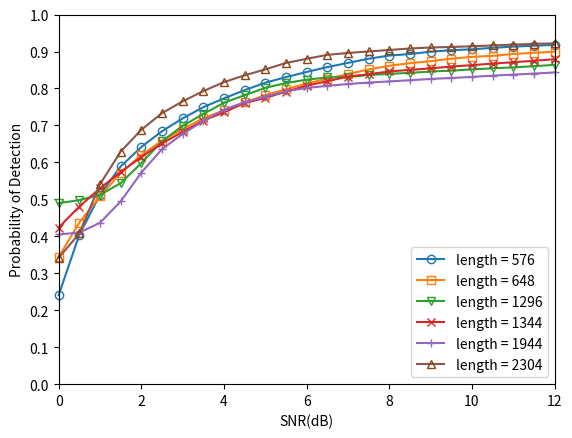

The script that saved this image:
#!/usr/bin/env python
# -*- coding: utf-8 -*-
"""
-------------------------------------------------
    @File:         result-awgn-conv
[redacted]
    @Since:        python3.9
    @Version:      V1.0
    @Date:         2021/10/17 16:07
    @Description:  
-------------------------------------------------
    @Change:
        2021/10/17 16:07
-------------------------------------------------
"""

# encoding=utf-8
import matplotlib.pyplot as plt
import numpy
from matplotlib import ticker

x = [0.0, 0.5, 1.0, 1.5, 2.0, 2.5, 3.0, 3.5, 4.0, 4.5, 5.0, 5.5, 6.0, 6.5, 7.0, 7.5, 8.0, 8.5, 9.0, 9.5, 10.0, 10.5, 11.0, 11.5, 12.0]

'''
         0.0,       0.5,      1.0,     1.5,      2.0,      2.5,      3.0,      3.5,      4.0,     4.5,       5.0,      5.5,      6.0,      6.5,       7.0,     7.5,      8.0,      8.5,     9.0,       9.5,      10.0,     10.5,    11.0,     11.5,     12.0
'''
y1 = [0.240891, 0.404040, 0.512694, 0.588928, 0.641766, 0.684276, 0.718976, 0.749312, 0.773345, 0.795596, 0.815648, 0.830672, 0.844753, 0.857846, 0.869275, 0.880444, 0.889129, 0.893177, 0.899582, 0.903606, 0.906000, 0.910057, 0.913249, 0.915789, 0.917901]
y2 = [0.344130, 0.437166, 0.508605, 0.570835, 0.620000, 0.658514, 0.690162, 0.719391, 0.740794, 0.762068, 0.782082, 0.797938, 0.813403, 0.826262, 0.839035, 0.851518, 0.861453, 0.868476, 0.873892, 0.880632, 0.885557, 0.888163, 0.893368, 0.896414, 0.899635]
y3 = [0.489754, 0.497922, 0.512257, 0.543750, 0.597895, 0.657059, 0.698937, 0.731116, 0.761317, 0.781811, 0.801749, 0.814741, 0.823872, 0.829789, 0.831250, 0.836388, 0.839679, 0.842200, 0.845969, 0.848239, 0.851613, 0.854650, 0.857000, 0.860340, 0.863922]
y4 = [0.423625, 0.480505, 0.529841, 0.573835, 0.614447, 0.651245, 0.682525, 0.713191, 0.735446, 0.760723, 0.774348, 0.791649, 0.807442, 0.819685, 0.832190, 0.838468, 0.846121, 0.850333, 0.854398, 0.859398, 0.863143, 0.867351, 0.871000, 0.875000, 0.879132]
y5 = [0.405039, 0.410156, 0.436667, 0.494343, 0.572362, 0.635775, 0.677171, 0.711864, 0.742394, 0.763017, 0.778016, 0.792260, 0.801522, 0.807038, 0.812207, 0.816046, 0.819070, 0.822318, 0.825848, 0.828421, 0.831277, 0.834758, 0.837439, 0.840366, 0.843344]
y6 = [0.341768, 0.407640, 0.540785, 0.629089, 0.688359, 0.733152, 0.765225, 0.792972, 0.817195, 0.835616, 0.851699, 0.869089, 0.880244, 0.891026, 0.896064, 0.900156, 0.904148, 0.908254, 0.910897, 0.912345, 0.914154, 0.916459, 0.918677, 0.920656, 0.922180]

# y1 = [0.426443, 0.445312, 0.498062, 0.591085, 0.664828, 0.715433, 0.747104, 0.763818, 0.778108, 0.789324, 0.800174, 0.809322, 0.820101, 0.825515, 0.830986, 0.832994, 0.836333, 0.839191, 0.843621, 0.848046, 0.851811, 0.856587, 0.859494, 0.864170, 0.869737]
# y2 = [0.417166, 0.430482, 0.466667, 0.550807, 0.628152, 0.700855, 0.734375, 0.754507, 0.775115, 0.788403, 0.801282, 0.816950, 0.825443, 0.833821, 0.846170, 0.854431, 0.867683, 0.875383, 0.884765, 0.895154, 0.905434, 0.915350, 0.925847, 0.932739, 0.940281]
# y3 = [0.323851, 0.328785, 0.339908, 0.360783, 0.382510, 0.430107, 0.525506, 0.654137, 0.726702, 0.772739, 0.804681, 0.824000, 0.831622, 0.838677, 0.844231, 0.846457, 0.850277, 0.853626, 0.858025, 0.862432, 0.866132, 0.870643, 0.874689, 0.878087, 0.882964]
# y4 = [0.485401, 0.489475, 0.498789, 0.511395, 0.536766, 0.594686, 0.664878, 0.753405, 0.796000, 0.810522, 0.819409, 0.826562, 0.832272, 0.840319, 0.843810, 0.849485, 0.855422, 0.864372, 0.869654, 0.877644, 0.885522, 0.891150, 0.900946, 0.906768, 0.911288]
# y5 = [0.364008, 0.373400, 0.400623, 0.434167, 0.539004, 0.677459, 0.760822, 0.797917, 0.811159, 0.824427, 0.834701, 0.844693, 0.852368, 0.861077, 0.867188, 0.875324, 0.882000, 0.888000, 0.893446, 0.896441, 0.902087, 0.907984, 0.914006, 0.919156, 0.928661]
# y6 = [0.398810, 0.413386, 0.448598, 0.490075, 0.561587, 0.639692, 0.712464, 0.763753, 0.806948, 0.830428, 0.851980, 0.863511, 0.874343, 0.883755, 0.893496, 0.900652, 0.907407, 0.913000, 0.916959, 0.920206, 0.923907, 0.926215, 0.929656, 0.932288, 0.935000]

# z1 = [0.5000, 0.6000, 0.70, 0.80, 0.90, 0.99, 1.0, 1.0, 1.0, 1.0, 1.0, 1.0, 1.0, 1.0, 1.0, 1.0]
# z2 = [0.2567, 0.2753, 0.32, 0.39, 0.57, 0.98, 1.0, 1.0, 1.0, 1.0, 1.0, 1.0, 1.0, 1.0, 1.0, 1.0]
# z3 = [0.2100, 0.2500, 0.29, 0.33, 0.42, 0.83, 0.98, 1.0, 1.0, 1.0, 1.0, 1.0, 1.0, 1.0, 1.0, 1.0]
# z4 = [0.1200, 0.2300, 0.34, 0.45, 0.57, 0.68, 0.96, 1.0, 1.0, 1.0, 1.0, 1.0, 1.0, 1.0, 1.0, 1.0]

ax = plt.gca()

ax.plot(x, y1, marker='o', clip_on=False, label=u'length = 576', mfc=(0.1217, 0.4667, 0.7059, 0),
        mec=(0.1217, 0.4667, 0.7059))
ax.plot(x, y2, marker='s', clip_on=False, label=u'length = 648', mfc=(1.0000, 0.4980, 0.0549, 0),
        mec=(1.0000, 0.4980, 0.0549))
ax.plot(x, y3, marker='v', clip_on=False, label=u'length = 1296', mfc=(0.1725, 0.6275, 0.1725, 0),
        mec=(0.1725, 0.6275, 0.1725))
ax.plot(x, y4, marker='x', clip_on=False, label=u'length = 1344', mfc=(0.8392, 0.1529, 0.1569, 0),
        mec=(0.8392, 0.1529, 0.1569))
ax.plot(x, y5, marker='+', clip_on=False, label=u'length = 1944', mfc=(0.5804, 0.4039, 0.7411, 0),
        mec=(0.5804, 0.4039, 0.7411))
ax.plot(x, y6, marker='^', clip_on=False, label=u'length = 2304', mfc=(0.5451, 0.2706, 0.0745, 0),
        mec=(0.5451, 0.2706, 0.0745))

# ax.plot(x, z1, marker='o', clip_on=False, label=u'L1 Ref [16]', mfc=(0, 0, 0, 0), mec=(0, 0, 0), color='k',
#         linestyle='dashed')
# ax.plot(x, z2, marker='s', clip_on=False, label=u'L2 Ref [16]', mfc=(0, 0, 0, 0), mec=(0, 0, 0), color='k',
#         linestyle='dashed')
# ax.plot(x, z3, marker='v', clip_on=False, label=u'L3 Ref [16]', mfc=(0, 0, 0, 0), mec=(0, 0, 0), color='k',
#         linestyle='dashed')
# ax.plot(x, z4, marker='x', clip_on=False, label=u'L4 Ref [16]', mfc=(0, 0, 0, 0), mec=(0, 0, 0), color='k',
#         linestyle='dashed')

ax.legend(loc='lower right')  # 让图例生效

ax.set_xlim(0, 12)
ax.set_ylim(0, 1)
ax.yaxis.set_major_locator(ticker.MultipleLocator(0.1))

ax.set_xlabel(u"SNR(dB)")
ax.set_ylabel(u"Probability of Detection")

plt.margins(0)

plt.show()
